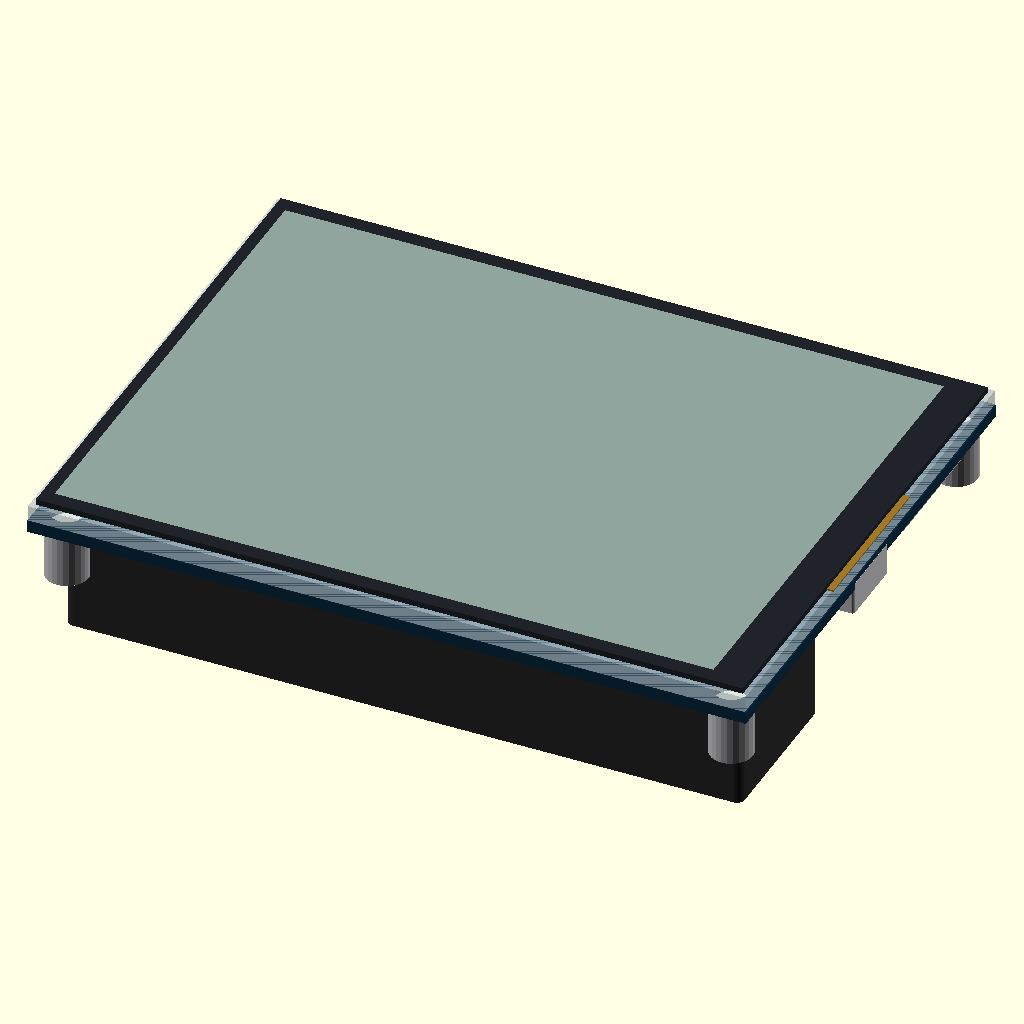
Cell 1 — every parameter at its default value.
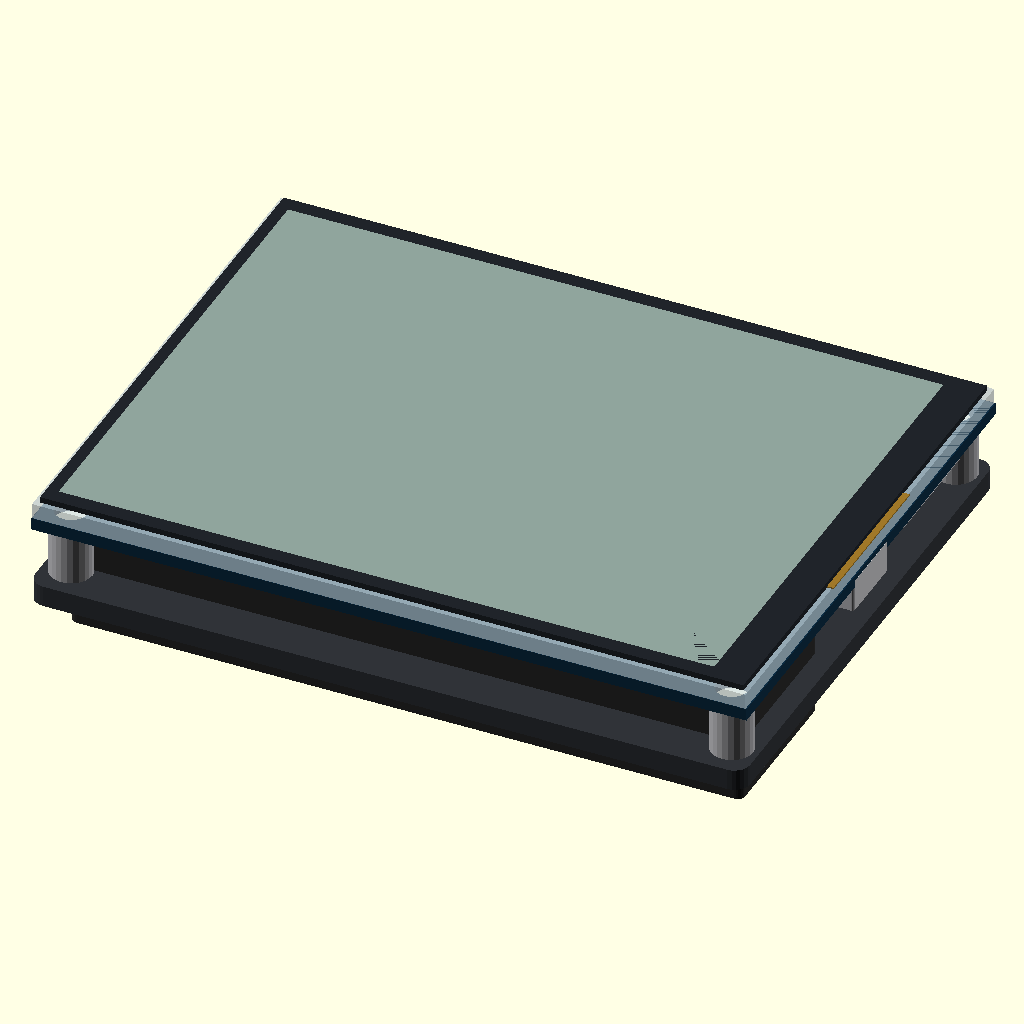
Cell 2: the same model with show_base = true.
The same orthographic view direction (rotation 55°, 0°, 25°; colour scheme Cornfield) for every cell, with the view re-fitted per cell, so scale and position can differ between cells.
Source of the model, v2/cad/parts/waveshare_rlcd42.scad:
// waveshare_rlcd42.scad - Waveshare ESP32-S3-RLCD-4.2, the deck's main board.
//
// WHAT THIS IS
//   A reference body for the v2 enclosure. Outline, the four mounting holes
//   and their standoffs, every port that has to reach a wall, the 2 x 8
//   expansion header, and the display - including WHERE THE ACTIVE AREA SITS,
//   because in v2 the acrylic runs over the display with no cutout and the two
//   have to line up. Everything else is a rough block on purpose.
//
// WHERE THE NUMBERS COME FROM
//   Waveshare publish a dimensioned package for this board. The local copy is
//     v2/parts/models/waveshare-rlcd42/ESP32-S3-RLCD-4.2-20261010.stp   (24.7 MB)
//     v2/parts/models/waveshare-rlcd42/ESP32-S3-RLCD-4.2-20261010.dxf
//     v2/parts/models/waveshare-rlcd42/ESP32-S3-RLCD-4.2_20261010.pdf
//   all gitignored. Every [step] figure was computed from the B-rep of that
//   assembly with OpenCASCADE (OCP): accumulated component transforms, exact
//   bounding boxes, planar-face areas and outlines, cylindrical-face axes.
//   Every [dxf] figure was read from a DIMENSION entity in the drawing file -
//   the measurement and both definition points - not off a rendered picture.
//
//   Tags used below:
//     [step]      measured from Waveshare's STEP by B-rep query. Re-derivable.
//     [dxf]       a DIMENSION entity in Waveshare's drawing file.
//     [vendor]    published by Waveshare in words.
//     [repo]      taken from this repository (wiring.md, cad/parameters.scad).
//     [derived]   arithmetic on a tagged value, shown inline.
//     [UNSOURCED] not established. Listed in v2/parts/board-models.md section 5.
//
//   Full provenance, including what this file corrects in
//   v2/parts/knobs.md section 1.1: v2/parts/board-models.md.
//
// FRAME
//   This is v1 cad/parameters.scad's U / V / W frame, kept so that v1 and v2
//   stay checkable against each other. It is RIGHT-HANDED.
//     x = U  0 .. 92.500   U = 92.500 is the USB-C / microSD / display-FPC edge
//     y = V  0 .. 69.100   V = 0 is the 18650 edge, V = 69.100 the button edge
//     z = W  0 at the PCB's REAR (component) face, +W toward the DISPLAY
//            PCB front face = +1.600, display front face = +4.350
//   Waveshare's own STEP runs its long axis the other way; the conversion is
//     U = 92.500 - x_step,   V = y_step,   W = 1.511 - z_step
//   and it is a double flip, so handedness is preserved. Taking the STEP frame
//   with +z toward the display instead would give a LEFT-handed frame and put
//   the USB-C on the wrong side of every back-view description in wiring.md.
//
// RENDER
//   openscad -o /tmp/rlcd.stl v2/cad/parts/waveshare_rlcd42.scad
//   openscad -D 'part="envelope"' -o /tmp/r_env.stl v2/cad/parts/waveshare_rlcd42.scad
//   An empty or tiny mesh is a failure symptom, not a quiet pass.

// --------------------------------------------------------------- build config

$fn = $preview ? 24 : 96;

// "board"     the board as the deck uses it: no stand base, no kickstand
// "pcb"       the bare PCB only
// "shipped"   board + stand base, i.e. what 14.100 mm of vendor thickness is
// "envelope"  one worst-case block, for interference checks
// "display"   the display stack alone - spacer, glass, active area
// "silk"      the P1 legends alone
// "ports"     only the things that must reach an enclosure wall
part = "board";

// The moulded stand base and its fold-out kickstand are removable and v1
// already discards them (cad/parameters.scad section 1). They are modelled so
// "shipped" can be rendered and so the 14.100 mm chain can be seen to close.
show_base = false;

// The 18650 holder. It is on the board, it is 15.200 mm deep, and it is the
// single deepest feature - so it is ON by default. Nothing good comes of
// forgetting it.
show_battery = true;

show_silk = true;

// ----------------------------------------------------------------- parameters
// ---- PCB -------------------------------------------------------------------

pcb_u = 92.500;  // [dxf] "92.5 PCB OD"; [step] board solid 92.530 incl. mask
pcb_v = 69.100;  // [dxf] "69.1 PCB OD"; [step] board solid 69.131 incl. mask
pcb_t =  1.600;  // [step] board core, exactly 1.600 between the two faces.
                 //   Waveshare do not publish it; this is measured, not the
                 //   1.57 that v2/parts/knobs.md section 1.1 assumed.
//  0 IS MEASURED, not conservative. The drawing says R0.5; the B-rep outline
//  carries NO corner arcs at all - the only cylindrical faces in the board
//  solid are four O4.200, one O2.400 and the vias - and v1 cad/parameters.scad
//  records a real board measured SQUARE at all four corners with a
//  straightedge (docs/DATUMS.md C-34). Two independent sources against the
//  drawing. A square-cornered PCB is also the larger body, so a pocket cut to
//  it fits either part. See board-models.md section 2.2.
pcb_corner_r = 0.000;  // [step][repo] square, all four corners

// ---- mounting --------------------------------------------------------------
//  Four O4.200 through-holes, each with a surface-mount SMTSO-M2.5-7ET
//  standoff on the REAR face: O5.500 body, female M2.5, standing 7.030 off
//  that face. The enclosure drives M2.5 UP into them; it supplies no bosses.
mount_pitch_u = 85.500;  // [dxf] "85.50"; [step] 89.000 - 3.500
mount_pitch_v = 62.100;  // [dxf] "62.10"; [step] 65.600 - 3.500
mount_inset   =  3.500;  // [dxf] "3.50"; [step] same from all four PCB edges
mount_hole_d  =  4.200;  // [step] four cylindrical faces, full board thickness
standoff_d    =  5.500;  // [step] SMTSO body OD
standoff_h    =  7.030;  // [step] rear face (W 0) to the standoff's end face.
                         //   The part is a nominal 7.00; this is the modelled
                         //   assembly, and it is the SAME 7.00 that appears as
                         //   the middle term of the drawing's thickness chain.

// One more hole, which nothing in this repository had recorded:
aux_hole_u = 10.410;  // [step] a single O2.400 through-hole. Purpose unknown
aux_hole_v =  7.050;  // [step]   - see board-models.md section 5.
aux_hole_d =  2.400;  // [step]

// ---- the display stack, and the chain that closes it -----------------------
//  Waveshare's drawing carries three numbers in a chain down the thickness:
//  4.35, 7.00, 2.75, totalling 14.10 [dxf, four DIMENSION entities]. Measured
//  against the solids, every term lands:
//
//     W +4.350  display front face           [step]  <- the 4.35 ends here
//     W +3.600  acrylic spacer front face    [step]
//     W +1.600  PCB front face = spacer back [step]
//     W  0.000  PCB REAR face                        <- 4.35 measured to here
//     W -7.000  stand-base front face        [step]  <- 7.00, and it is also
//                                                       exactly the standoff
//     W -9.750  stand-base rear face         [step]  <- 2.75, the base
//     ---------------------------------------------
//     4.350 - (-9.750) = 14.100                      [derived] = the drawing
//
//  So the display assembly stands 4.350 - 1.600 = 2.750 mm above the PCB's
//  FRONT face, and it is built as 2.000 of acrylic spacer plus 0.750 of glass.
//  That also explains Waveshare's own V1 -> V2 note: 3.75 -> 4.35 is 0.600,
//  which is the spacer going from 1.400 to 2.000 and nothing else moving.
//
//  v2/parts/knobs.md section 1.1 assigns the chain differently and concludes
//  "the display is 5.53 mm tall above its own PCB". It is 2.750. The error is
//  in the deck's favour - more clearance under the acrylic, not less - but it
//  is 2.78 mm and it should not stay in the repository. board-models.md s.3.3.

spacer_t      = 2.000;  // [step] acrylic spacer, W 1.600 .. 3.600
glass_t       = 0.750;  // [step] LCD glass layer, W 3.600 .. 4.350
display_front = 4.350;  // [step][dxf] front face of the whole display assembly
display_above_pcb = 2.750;  // [derived] display_front - pcb_t

// Spacer outline (it covers nearly the whole board face).
spacer_u0 =  0.048; spacer_u1 = 92.350;  // [step]
spacer_v0 =  0.050; spacer_v1 = 69.053;  // [step]

// TFT module glass outline. Centred on the PCB to within 0.003 on both axes.
tft_u0 =  0.748; tft_u1 = 91.750;  // [step]; [dxf] "91.00+/-0.10 TFT", margins 0.75
tft_v0 =  0.750; tft_v1 = 68.353;  // [step]; [dxf] "67.60+/-0.10 TFT", margins 0.75

// LCD ACTIVE AREA. This is the one that has to line up with the acrylic.
//  Measured as a single planar face of 5393.280 mm2 in the STEP - 84.802 x
//  63.603 - at W = +4.325, i.e. 0.025 below the glass's outer border.
//  It is NOT centred on the PCB along U: the margins are 2.248 at U = 0 and
//  5.450 at the USB-C edge, so the AA centre sits 1.601 toward U = 0 of the
//  PCB centre. Getting this wrong puts the slab 1.6 mm off the panel.
aa_u0 =  2.248; aa_u1 = 87.050;  // [step]; [dxf] "84.80+/-0.10 LCD AA"
aa_v0 =  2.750; aa_v1 = 66.353;  // [step]; [dxf] "63.60+/-0.10 LCD AA"
aa_w  =  4.325;  // [step] the active-area plane

// The FPC leaves the module at the USB-C edge and overhangs the PCB there.
fpc_overhang = 0.080;  // [step] module reaches U 92.580 against a 92.500 PCB
fpc_len      = 0.831;  // [step] tab length past the glass outline
//  The tab is 12.676 wide [step], but the measurement does not separate the
//  two possible senses of V across the module's own symmetry - the band is
//  either V 23.99..36.66 or V 32.44..45.11. It is a 0.2 mm film that reaches
//  0.080 past the PCB and touches nothing, so it is drawn across BOTH
//  candidates, which is this project's usual rule: the conservative envelope.
fpc_v0 = 23.990;  // [step, conservative union of the two candidate bands]
fpc_v1 = 45.110;  // [step, conservative union of the two candidate bands]

// ---- 2 x 8 expansion header, P1 ---------------------------------------------
//  The number this file was written to close. v2/parts/wiring.md carries the
//  full pin map but not a position; now there is one, measured three ways -
//  the moulded housing's bounding box, its nine internal partition walls, and
//  the sixteen 1.600 x 1.600 holes in its top face.
//
//  It is a SOCKET on the board's REAR face, so it sets the standoff height the
//  carrier has to give this board: 8.702 mm of header below the PCB's rear
//  face, before a single mating pin.
hdr_u0  = 35.649;  // [step] moulded housing
hdr_u1  = 56.649;  // [step] ... 21.000 long
hdr_v0  = 31.351;  // [step] housing
hdr_v1  = 36.352;  // [step] ... 5.001 wide
hdr_lead_v0 = 30.550;  // [step] SMD gull-wing leads, 6.603 over the pair
hdr_lead_v1 = 37.153;  // [step]
hdr_w_body  = -0.600;  // [step] housing's near face, below the PCB rear face
hdr_w_far   = -8.700;  // [step] housing's far face. v1 cad/parameters.scad
                       //   carries exactly 8.700 for this from the other
                       //   Waveshare package, by a different route.
hdr_w_env   = -8.702;  // [step] gross envelope incl. the leads' plating
hdr_w_lead  = -0.099;  // [step] nearest lead metal to the PCB rear face
hdr_pitch   =  2.540;  // [step] both axes
hdr_hole    =  1.600;  // [step] square, measured from the top-face wires
// Pin 1 is at the USB-C end, on the LOWER row in a back view with the 18650 at
// the bottom - i.e. the lower V. [repo wiring.md 1.2, schematic + silkscreen]
hdr_pin1_u  = 55.039;  // [step] column 1 of 8; columns run DOWN in U
hdr_row_odd_v  = 32.582;  // [step] pins 1,3,5,...,15
hdr_row_even_v = 35.122;  // [step] pins 2,4,6,...,16
hdr_cols = 8;

// ---- ports on the U = 92.500 edge -------------------------------------------
usbc_u0 = 84.988; usbc_u1 = 92.521;  // [step] shell face 0.021 PROUD of the PCB
usbc_v0 = 29.754; usbc_v1 = 39.336;  // [step] 9.582 wide, V centre 34.545
usbc_w0 = -3.251; usbc_w1 =  0.911;  // [step] mid-mount, 4.162 tall

sd_u0 = 76.461; sd_u1 = 91.467;  // [step] mouth stops 1.033 INSIDE the PCB edge
sd_v0 = 45.649; sd_v1 = 61.751;  // [step] 16.102 wide, V centre 53.700
sd_w0 = -1.852; sd_w1 =  0.601;  // [step] mid-mount, 2.453 tall

// ---- things on the V = 69.100 edge ------------------------------------------
//  Three side-actuated tact switches (SWITCH-TS24CA). Each body stops 0.185
//  INSIDE the PCB edge, so an enclosure has to supply a plunger - an open hole
//  cannot reach the actuator. v1 learned this the hard way; see v1
//  cad/parameters.scad "THE BUTTON STACK".
btn_u      = [56.250, 46.250, 36.250];  // [step] BOOT, PWR, KEY in that order
btn_name   = ["BOOT", "PWR", "KEY"];    // [repo wiring.md 1.1]
btn_body_u =  4.553;  // [step] along U
btn_body_v =  3.658;  // [step] into the board from the edge
btn_v1     = 68.915;  // [step] body's outer face: 0.185 inside the PCB edge
btn_w0     = -1.802; btn_w1 = 0.401;  // [step] 2.203 tall, centred W -0.700

mic_u      = [78.750, 13.750];  // [step] two MIC-4X3X1MM
mic_body_u =  4.000; mic_body_v = 3.000;  // [step]
mic_v1     = 68.600;  // [step] 0.500 inside the PCB edge
mic_w0     = -1.000;  // [step] 1.000 tall, flush with the PCB rear face

// ---- the deep things on the rear face ---------------------------------------
batt_u0 =  2.748; batt_u1 = 89.748;  // [step] 18650 holder, 87.000 along U.
batt_v0 =  4.600; batt_v1 = 25.703;  // [step] 21.103 along V, V centre 15.152
batt_w  = -15.200;  // [step] THE DEEPEST FEATURE ON THE BOARD, and it is
                    //   5.450 deeper than the stand base it is supposed to
                    //   live behind. v1 cad/parameters.scad agrees to 0.000.
//  v1 carries batt_bay_w = 77.80 as the holder body along U, caliper-confirmed,
//  against 87.000 here. The two are probably measuring different things - body
//  versus footprint including the end contacts. 87.000 is the conservative
//  value in every role it plays, so it is what this model draws.
batt_u_v1_measured = 77.800;  // [repo] kept for the audit; nothing reads it

spk_u0 = 26.249; spk_u1 = 66.250;  // [step] SPK4020-H3_5MM
spk_v0 = 30.552; spk_v1 = 60.552;  // [step]
spk_w0 =  -7.000; spk_w1 = -3.500;  // [step] 3.500 tall, sits on the base

wroom_u0 =  7.345; wroom_u1 = 24.945;  // [step] WROOM-1 shielding can
wroom_v0 = 39.150; wroom_v1 = 54.950;  // [step]
wroom_w0 = -3.100; wroom_w1 = -0.800;  // [step] 2.300 tall

// ---- the stand base, discarded by this build --------------------------------
base_u0 = -0.002; base_u1 = 92.500;  // [step]
base_v0 = -1.000; base_v1 = 69.103;  // [step] 70.103 wide: it overhangs the
                                     //   PCB by 1.000 on the 18650 edge only.
                                     //   [dxf] "70.10" is THE BASE, not the PCB.
base_w0 = -9.750; base_w1 = -7.000;  // [step] 2.750 thick

// ---- derived ----------------------------------------------------------------

pcb_front   = pcb_t;                        // +1.600
deepest     = show_battery ? batt_w : hdr_w_far;   // -15.200 or -8.702
stack_naked = display_front + standoff_h;   // 11.380, display front face down
                                            //   to the standoffs' end face
stack_total = display_front - base_w0;      // 14.100 [derived] = the drawing
stack_batt  = display_front - batt_w;       // 19.550 [derived] with the holder

// ------------------------------------------------------------------- helpers

module _rbox(w, d, h, r) {
    if (r <= 0) cube([w, d, h]);
    else linear_extrude(height = h) offset(r = r) offset(r = -r) square([w, d]);
}
module _block(u0, v0, w0, u1, v1, w1, r = 0) {
    translate([u0, v0, w0]) _rbox(u1 - u0, v1 - v0, w1 - w0, r);
}

// --------------------------------------------------------------------- bodies

module ws_pcb(u = pcb_u, v = pcb_v, t = pcb_t, r = pcb_corner_r, drill = true) {
    difference() {
        _rbox(u, v, t, r);
        if (drill) {
            ws_mount_holes(through = t);
            translate([aux_hole_u, aux_hole_v, -1])
                cylinder(d = aux_hole_d, h = t + 2);
        }
    }
}

module ws_mount_holes(through = 4.0, d = mount_hole_d) {
    for (p = ws_mount_points())
        translate([p[0], p[1], -1]) cylinder(d = d, h = through + 2);
}

// SMTSO-M2.5-7ET x 4, on the REAR face. Drawn with their M2.5 bore open, so a
// back panel's screw can be checked straight through them.
module ws_standoffs(d = standoff_d, h = standoff_h, bore = 2.5) {
    for (p = ws_mount_points())
        translate([p[0], p[1], -h]) difference() {
            cylinder(d = d, h = h);
            translate([0, 0, -1]) cylinder(d = bore, h = h + 2);
        }
}

// Acrylic spacer + glass + the active area as a visible inlay. The AA is drawn
// 0.025 proud-recessed exactly as measured, so an assembly view shows the
// border the slab will look through.
module ws_display(show_aa = true) {
    color("#d0dce4", 0.45) _block(spacer_u0, spacer_v0, pcb_front,
                                  spacer_u1, spacer_v1, pcb_front + spacer_t);
    color("#20242a") _block(tft_u0, tft_v0, pcb_front + spacer_t,
                            tft_u1, tft_v1, display_front);
    if (show_aa)
        color("#8fa49c") _block(aa_u0, aa_v0, aa_w, aa_u1, aa_v1,
                                display_front + 0.001);
    // the module's FPC, where it overhangs the USB-C edge
    color("#a07828") _block(tft_u1, fpc_v0, pcb_front + spacer_t,
                            pcb_u + fpc_overhang, fpc_v1,
                            pcb_front + spacer_t + 0.2);
}

// The 2 x 8 socket: housing, SMD leads, and the sixteen bores so a mating
// header can be checked against it.
module ws_header_2x8(bores = true) {
    difference() {
        union() {
            _block(hdr_u0, hdr_v0, hdr_w_far, hdr_u1, hdr_v1, hdr_w_body, 0.3);
            _block(hdr_u0, hdr_lead_v0, hdr_w_env,
                   hdr_u1, hdr_lead_v1, hdr_w_lead);
        }
        if (bores)
            for (n = [1 : 2 * hdr_cols]) {
                p = ws_p1_pin(n);
                translate([p[0], p[1], hdr_w_far - 0.1])
                    cube([hdr_hole, hdr_hole, 4.0], center = false);
            }
    }
}

// What a mating MALE header costs below the board. Not fitted by default: this
// is the number a carrier bay has to clear, and it is NOT in any vendor model.
module ws_header_mate(stack = 8.500, card_t = 1.600) {
    translate([hdr_u0, hdr_v0, hdr_w_far - stack])
        cube([hdr_u1 - hdr_u0, hdr_v1 - hdr_v0, stack]);
    translate([hdr_u0 - 4, hdr_v0 - 4, hdr_w_far - stack - card_t])
        cube([(hdr_u1 - hdr_u0) + 8, (hdr_v1 - hdr_v0) + 8, card_t]);
}

module ws_usbc()    { _block(usbc_u0, usbc_v0, usbc_w0, usbc_u1, usbc_v1, usbc_w1, 0.4); }
module ws_microsd() { _block(sd_u0,   sd_v0,   sd_w0,   sd_u1,   sd_v1,   sd_w1,   0.3); }

module ws_buttons() {
    for (u = btn_u)
        _block(u - btn_body_u / 2, btn_v1 - btn_body_v, btn_w0,
               u + btn_body_u / 2, btn_v1,              btn_w1, 0.3);
}

module ws_mics() {
    for (u = mic_u)
        _block(u - mic_body_u / 2, mic_v1 - mic_body_v, mic_w0,
               u + mic_body_u / 2, mic_v1,              0.0);
}

module ws_battery_holder() {
    _block(batt_u0, batt_v0, batt_w, batt_u1, batt_v1, 0.0, 1.0);
}

module ws_speaker() { _block(spk_u0, spk_v0, spk_w0, spk_u1, spk_v1, spk_w1, 1.0); }
module ws_wroom()   { _block(wroom_u0, wroom_v0, wroom_w0, wroom_u1, wroom_v1, wroom_w1, 0.3); }
module ws_base()    { _block(base_u0, base_v0, base_w0, base_u1, base_v1, base_w1, 2.0); }

// --------------------------------------------------------------------- silk
//  The P1 legends, exactly as wiring.md section 1.2 reads them off the vendor
//  photograph and the schematic. They are on the REAR face, so in the v2 deck -
//  display up - they face the carrier and are NOT what the acrylic shows. They
//  are modelled because the person routing thirteen wires into this socket is
//  the one who needs them, and a render of the carrier's underside is where
//  that is checked.
silk_h    = 0.020;
silk_size = 1.10;

silk_odd  = ["3V3", "GND", "GP0",  "GP1",  "GP2",  "GP3",  "GP17", "GP18"];
silk_even = ["VBUS","GND", "GP19", "GP20", "TXD",  "RXD",  "SDA",  "SCL" ];

module ws_silk(h = silk_h, size = silk_size) {
    color("white") translate([0, 0, -h]) mirror([1, 0, 0])
        translate([-pcb_u, 0, 0]) linear_extrude(height = h) {
            for (c = [0 : hdr_cols - 1]) {
                u = hdr_pin1_u - c * hdr_pitch;
                translate([u, hdr_row_odd_v - 2.6])
                    rotate([0, 0, 90]) text(silk_odd[c], size = size,
                                            halign = "right", valign = "center");
                translate([u, hdr_row_even_v + 2.6])
                    rotate([0, 0, 90]) text(silk_even[c], size = size,
                                            halign = "left", valign = "center");
            }
            translate([hdr_pin1_u + 2.2, hdr_row_odd_v])
                text("1", size = size, halign = "center", valign = "center");
            for (i = [0 : len(btn_u) - 1])
                translate([btn_u[i], btn_v1 - btn_body_v - 1.6])
                    text(btn_name[i], size = size, halign = "center", valign = "top");
            translate([pcb_u / 2, 28.0])
                text("ESP32-S3-RLCD-4.2", size = size * 1.4,
                     halign = "center", valign = "center");
        }
}

// ------------------------------------------------------------------ assembly

module ws_ports() { ws_usbc(); ws_microsd(); ws_header_2x8(); ws_buttons(); }

module ws_board(base = show_base, battery = show_battery, silk = show_silk) {
    color("#0d2d44") ws_pcb();
    ws_display();
    color("#b8b8bc") ws_standoffs();
    color("#101010") ws_header_2x8();
    color("#c8c8cc") ws_usbc();
    color("#c8c8cc") ws_microsd();
    color("#d8d8d8") ws_buttons();
    color("#202020") ws_mics();
    color("#303030") ws_wroom();
    color("#1a1a1a") ws_speaker();
    if (battery) color("#2a2a2a") ws_battery_holder();
    if (base)    color("#303338") ws_base();
    if (silk)    ws_silk();
}

// One block at the worst case on every axis. With the battery holder shown it
// is 19.550 deep, which is the honest number for a bay; without it, 11.380.
module ws_envelope(margin = 0, battery = show_battery, base = show_base) {
    lo = base ? min(base_w0, battery ? batt_w : 0) : (battery ? batt_w : -standoff_h);
    translate([-margin, -margin, lo - margin])
        cube([pcb_u + 2 * margin, pcb_v + 2 * margin,
              (display_front - lo) + 2 * margin]);
}

// ----------------------------------------------------------------- interfaces

// Mounting-hole centres, as [u, v]. Same four whichever way U runs, because
// the pattern is symmetric - unlike the Feather's.
function ws_mount_points() = [
    [mount_inset,          mount_inset         ],
    [mount_inset,          pcb_v - mount_inset ],
    [pcb_u - mount_inset,  mount_inset         ],
    [pcb_u - mount_inset,  pcb_v - mount_inset ]
];

// P1 pin n (1..16) as [u, v] of the hole's lower-left corner, matching
// wiring.md's numbering: odd pins on the lower row, pin 1 at the USB-C end.
function ws_p1_pin(n) = [
    hdr_pin1_u - floor((n - 1) / 2) * hdr_pitch - hdr_hole / 2,
    ((n % 2) == 1 ? hdr_row_odd_v : hdr_row_even_v) - hdr_hole / 2
];

// P1 pin n as a centre, which is what a wire route wants.
function ws_p1_centre(n) = [
    hdr_pin1_u - floor((n - 1) / 2) * hdr_pitch,
    (n % 2) == 1 ? hdr_row_odd_v : hdr_row_even_v
];

// The active area as [u0, v0, u1, v1, w]. The slab lines up with THIS, not
// with the PCB centre and not with the TFT module.
function ws_active_area() = [aa_u0, aa_v0, aa_u1, aa_v1, aa_w];

// ---------------------------------------------------------------------- main

if      (part == "board")    ws_board();
else if (part == "pcb")      ws_pcb();
else if (part == "shipped")  ws_board(base = true, battery = true);
else if (part == "envelope") ws_envelope();
else if (part == "display")  ws_display();
else if (part == "silk")     ws_silk();
else if (part == "ports")    ws_ports();
else assert(false, "part must be board, pcb, shipped, envelope, display, silk or ports");

echo(str("RLCD-4.2  pcb=", pcb_u, " x ", pcb_v, " x ", pcb_t,
         "  display_front_W=", display_front,
         " (", display_above_pcb, " above the PCB front face)",
         "  AA=", aa_u1 - aa_u0, " x ", aa_v1 - aa_v0,
         " at u ", aa_u0, "..", aa_u1, ", v ", aa_v0, "..", aa_v1,
         "  AA_centre_offset_u=", (aa_u0 + aa_u1) / 2 - pcb_u / 2,
         "  P1_far_face_W=", hdr_w_far,
         "  P1_pin1=", ws_p1_centre(1), " pin16=", ws_p1_centre(16),
         "  stack: naked=", stack_naked, " shipped=", stack_total,
         " with_cell=", stack_batt));
Parameter table extracted from the source (name, type, default, range or options):
part: string, default "board"
show_base: bool, default false
show_battery: bool, default true
show_silk: bool, default true
pcb_u: number, default 92.5
pcb_v: number, default 69.1
pcb_t: number, default 1.6
pcb_corner_r: number, default 0
mount_pitch_u: number, default 85.5
mount_pitch_v: number, default 62.1
mount_inset: number, default 3.5
mount_hole_d: number, default 4.2
standoff_d: number, default 5.5
standoff_h: number, default 7.03
aux_hole_u: number, default 10.41
aux_hole_v: number, default 7.05
aux_hole_d: number, default 2.4
spacer_t: number, default 2
glass_t: number, default 0.75
display_front: number, default 4.35
display_above_pcb: number, default 2.75
aa_w: number, default 4.325
fpc_overhang: number, default 0.08
fpc_len: number, default 0.831
fpc_v0: number, default 23.99
fpc_v1: number, default 45.11
hdr_u0: number, default 35.649
hdr_u1: number, default 56.649
hdr_v0: number, default 31.351
hdr_v1: number, default 36.352
hdr_lead_v0: number, default 30.55
hdr_lead_v1: number, default 37.153
hdr_w_body: number, default -0.6
hdr_w_far: number, default -8.7
hdr_w_env: number, default -8.702
hdr_w_lead: number, default -0.099
hdr_pitch: number, default 2.54
hdr_hole: number, default 1.6
hdr_pin1_u: number, default 55.039
hdr_row_odd_v: number, default 32.582
hdr_row_even_v: number, default 35.122
hdr_cols: number, default 8
btn_u: vector, default [56.25, 46.25, 36.25]
btn_body_u: number, default 4.553
btn_body_v: number, default 3.658
btn_v1: number, default 68.915
mic_u: vector, default [78.75, 13.75]
mic_v1: number, default 68.6
mic_w0: number, default -1
batt_w: number, default -15.2
batt_u_v1_measured: number, default 77.8
